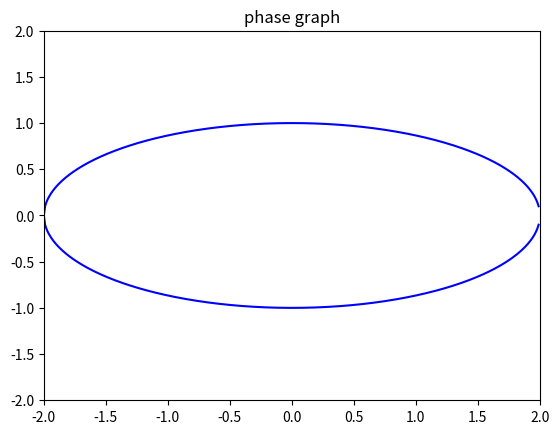
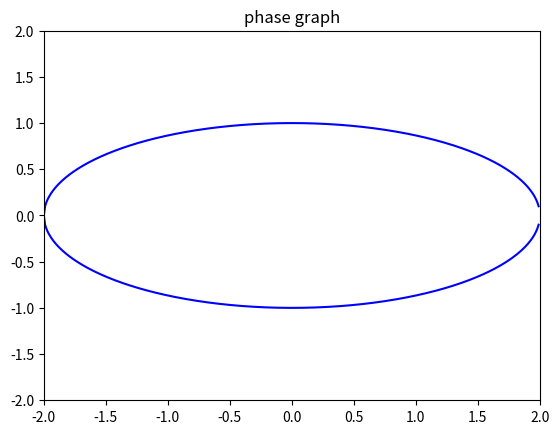

Python code for these plots, in order:
def outerFunction(x0,y0,m0,rebonds):   
    import numpy as np
    import matplotlib.pyplot as plt
    import math



    def ball(xo,yo,mo):
        c=yo-mo*xo
        xn=(-mo*c*a*a+a*b*(a*a*mo*mo+b*b-c*c)**0.5)/(a*a*mo*mo+b*b)
        yn=(b*b*c+a*b*mo*(a*a*mo*mo+b*b-c*c)**0.5)/(a*a*mo*mo+b*b)
        if abs(xn-xo)<eps and abs(yn-yo)<eps :
            xn=(-mo*c*a*a-a*b*(a*a*mo*mo+b*b-c*c)**0.5)/(a*a*mo*mo+b*b)
            yn=(b*b*c-a*b*mo*(a*a*mo*mo+b*b-c*c)**0.5)/(a*a*mo*mo+b*b)
        
        try :
            d=yn/xn*(a*a)/(b*b)-xn/yn*(b*b)/(a*a)
            mn=(2.0+d*mo)/(-d+2.0*mo)
        except ZeroDivisionError:
            mn=-mo
        
        return xn,yn,mn
    
    
    
    
    a=2
    b=1
    
    x1=0.0       
    y1=0.0
    m1=0.0
    eps=1.e-6
    abs_succ=[]
    ord_succ=[]
    pentes_succ = []
    ecarts_succ =[]
    for i in range(rebonds):
        x1,y1,m1=ball(x0,y0,m0)
        pentes_succ.append(m1)
        abs_succ.append(x1)
        ord_succ.append(y1)
        ecarts_succ.append(((x1-x0)**2+(y1-y0)**2)**0.5)
        x0,y0,m0=x1,y1,m1
    print ('done')
    
    import matplotlib.pyplot as plt 
    import matplotlib.animation as animation 
    import numpy as np 
    
    fig = plt.figure() 
    ax = plt.axes(xlim=(-2, 2), ylim=(-2, 2)) 
    line, = ax.plot([], [], lw=2) 
    
    # initialization function 
    def init(): 
        # creating an empty plot/frame 
        line.set_data([], []) 
        return line, 
    
    # lists to store x and y axis points 
    xdata, ydata = [], [] 
    
    # animation function 
    def animate(i): 
    
        x = abs_succ[i] 
        y = ord_succ[i]  
        
        # appending new points to x, y axes points list 
        xdata.append(x) 
        ydata.append(y) 
        line.set_data(xdata, ydata) 
        return line, 
        
    # setting a title for the plot 
    plt.title('phase graph') 
    
    g = np.arange(-2, 2, 0.01)
    h=[]
    for i in range(len(g)):
        h.append(b*math.sqrt(1-g[i]**2/a**2))
    plt.plot(g,h,color ='blue')    
    plt.plot(g,np.negative(h),color ='blue')
        
    # call the animator	 
    anim = animation.FuncAnimation(fig, animate, init_func=init,  interval=500,frames=rebonds,  blit=True) 
    plt.show()
    
    
    
    
     # # Essais :
    
    
    
outerFunction(1.4,0.7,3,20)  ## la trajectoire ne peut depasser les foci, que l on pourrait choisir d afficher




outerFunction(-2,0,1,1000)  ## la trajectoire est delimitee par une nouvelle ellipse, le focal gauche n ayant pas ete croise au  debut du mouvement            